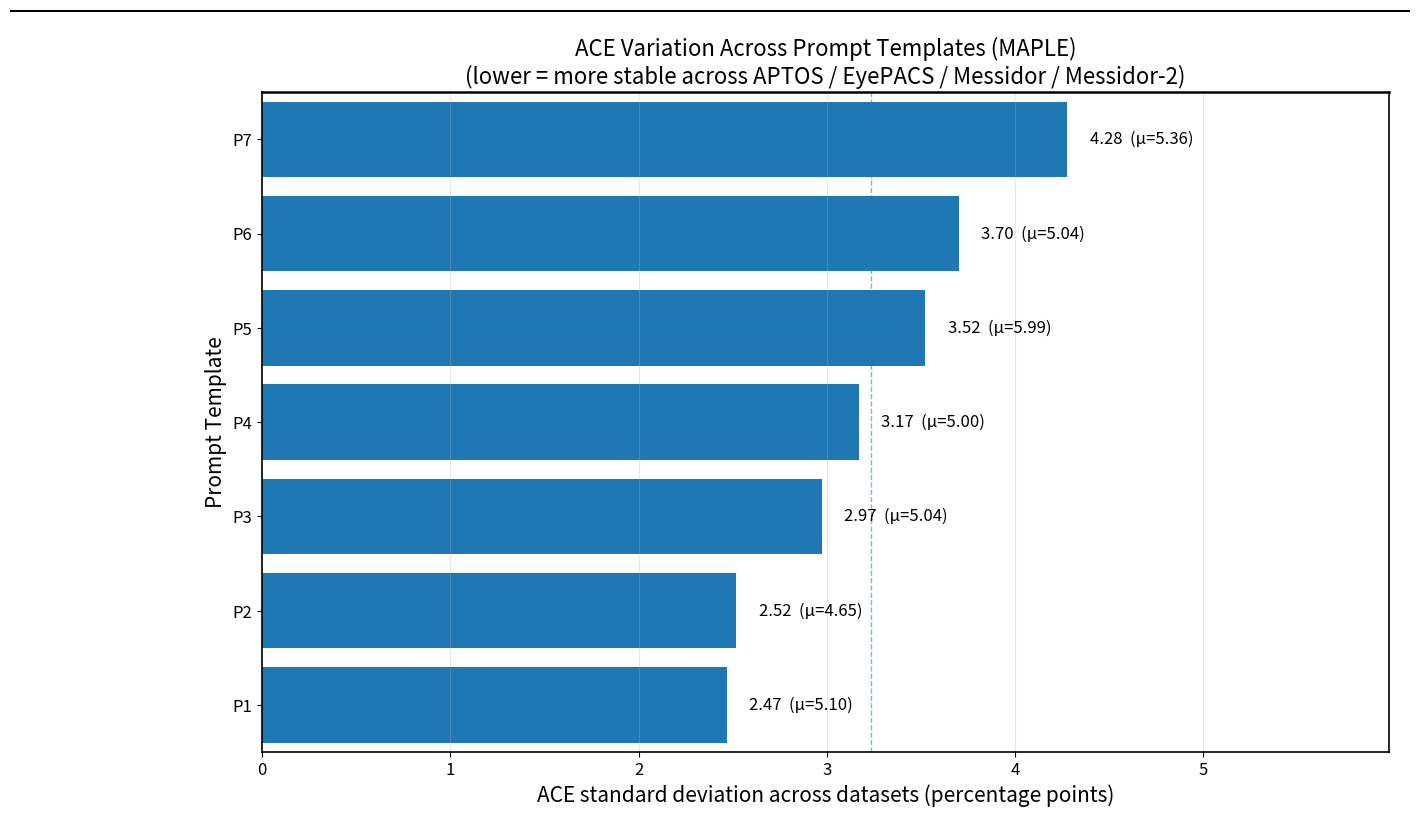

This figure's Python source:
# ACE variation across prompt templates (MAPLE)
# This script mirrors the structure of the ECE analysis but uses
# Average Calibration Error (ACE) instead of ECE.

import os
from pathlib import Path
import numpy as np
import pandas as pd
import matplotlib.pyplot as plt
from matplotlib.patches import Rectangle

# ----- Raw per-template results across the 4 datasets -----

datasets = ["APTOS", "EyePACS", "Messidor", "Messidor_2"]

raw = {
    "a photo of a": {
        "ACC": [81.77, 77.70, 56.83, 59.39],
        "ACE": [3.10, 2.84, 7.17, 7.31],
    },
    "a photo of a retina with": {
        "ACC": [81.84, 77.73, 55.19, 59.23],
        "ACE": [2.62, 0.81, 9.02, 9.00],
    },
    "a color fundus photograph showing diabetic retinopathy severity level as": {
        "ACC": [81.38, 77.69, 57.38, 60.11],
        "ACE": [3.12, 1.90, 6.79, 6.78],
    },
    "Classify diabetic retinopathy severity from this fundus photo of a": {
        "ACC": [80.51, 77.49, 49.38, 63.28],
        "ACE": [3.57, 2.42, 9.54, 8.44],
    },
    "You are classifying diabetic retinopathy on a fundus photo of a": {
        "ACC": [81.61, 77.62, 51.96, 58.56],
        "ACE": [2.52, 2.62, 8.54, 6.48],
    },
    "This pic illustrates diab retinopthy severty of a": {
        "ACC": [81.62, 77.51, 50.47, 62.75],
        "ACE": [2.21, 2.52, 8.71, 6.57],
    },
    "The DR level is": {
        "ACC": [81.24, 77.59, 51.05, 61.39],
        "ACE": [1.88, 2.12, 9.52, 6.62],
    },
}

# ----- Text size controls -----
x_label_size = 15          # x-axis label size
x_tick_size = 12           # x-axis values/numbers size

y_label_size = 15          # y-axis label size
y_tick_size = 12           # y-axis P1, P2, P3... size

title_size = 16            # title text size
annotation_size = 12       # bar annotation text size: std (μ=mean)

# ----- Tidy table -----
rows = []

for templ, vals in raw.items():
    for ds_i, ds in enumerate(datasets):
        rows.append({
            "Template": templ,
            "Dataset": ds,
            "ACC_percent": float(vals["ACC"][ds_i]),
            "ACE_percent": float(vals["ACE"][ds_i]),
        })

df = pd.DataFrame(rows)

# ----- Per-template ACE variation across datasets -----
per_template = (
    df.groupby("Template")["ACE_percent"]
      .agg(["mean", "std"])
      .reset_index()
      .rename(columns={"mean": "ACE_mean", "std": "ACE_std"})
      .sort_values("ACE_std", ascending=True)
      .reset_index(drop=True)
)

# Assign compact labels P1..Pn
n = len(per_template)
per_template["Px"] = [f"P{i+1}" for i in range(n)]

# ===== Plot =====
FIG_W = 14.0
FIG_H = max(7.0, 0.75 * n + 3.0)

fig, ax = plt.subplots(figsize=(FIG_W, FIG_H))

# Horizontal bars
y = np.arange(n)
bars = ax.barh(y, per_template["ACE_std"].values)

# Y-axis labels
ax.set_yticks(y)
ax.set_yticklabels(
    per_template["Px"].tolist(),
    fontsize=y_tick_size
)

ax.set_ylabel(
    "Prompt Template",
    fontsize=y_label_size
)

ax.invert_yaxis()

# X-axis label and x-axis values
ax.set_xlabel(
    "ACE standard deviation across datasets (percentage points)",
    fontsize=x_label_size
)

ax.tick_params(
    axis="x",
    labelsize=x_tick_size
)

ax.tick_params(
    axis="y",
    labelsize=y_tick_size
)

# Title
ax.set_title(
    "ACE Variation Across Prompt Templates (MAPLE)\n"
    "(lower = more stable across APTOS / EyePACS / Messidor / Messidor-2)",
    fontsize=title_size
)

ax.grid(axis="x", alpha=0.3)

# More headroom on the right so annotations do not clip
xmax = float(per_template["ACE_std"].max())

RIGHT_PAD_FRAC = 0.40
RIGHT_PAD_ABS = 0.80

pad = max(RIGHT_PAD_ABS, RIGHT_PAD_FRAC * xmax)
ax.set_xlim(0, xmax + pad)

# Slight y padding so top/bottom bars do not touch edges
ax.set_ylim(-0.5, n - 0.5)

# Annotate each bar with "std  (μ=mean ACE)"
text_offset = 0.02 * (xmax + pad)

for rect, std_val, mean_val in zip(
    bars,
    per_template["ACE_std"].values,
    per_template["ACE_mean"].values
):
    x_val = rect.get_width()

    ax.text(
        x_val + text_offset,
        rect.get_y() + rect.get_height() / 2,
        f"{std_val:.2f}  (μ={mean_val:.2f})",
        va="center",
        ha="left",
        fontsize=annotation_size
    )

# Mean reference line
ax.axvline(
    per_template["ACE_std"].mean(),
    linestyle="--",
    linewidth=1.0,
    alpha=0.55
)

# ---- Bold borders ----
ax.spines["top"].set_visible(True)
ax.spines["top"].set_linewidth(1.8)

for side in ["left", "right", "bottom"]:
    ax.spines[side].set_linewidth(1.2)

# Figure-level top border strip
fig.canvas.draw()

from matplotlib.patches import Rectangle as _Rect

bbox = fig.bbox
border_px = 2
height_fig = bbox.height
border_h = border_px / height_fig

top_border = _Rect(
    (0, 1 - border_h),
    1,
    border_h,
    transform=fig.transFigure,
    color="black",
    ec="none"
)

fig.add_artist(top_border)

# Wider right/left margins
plt.subplots_adjust(
    left=0.18,
    right=0.985,
    top=0.90,
    bottom=0.10
)

# Save
out_dir = Path("medical_bm_fig")
out_dir.mkdir(parents=True, exist_ok=True)

out_path = out_dir / "ace_variation_across_templates_STD_hbar_Pnums_filled_wide.png"

plt.savefig(
    out_path,
    dpi=300,
    bbox_inches="tight"
)

plt.show()

print(f"Saved to: {out_path.resolve()}")
